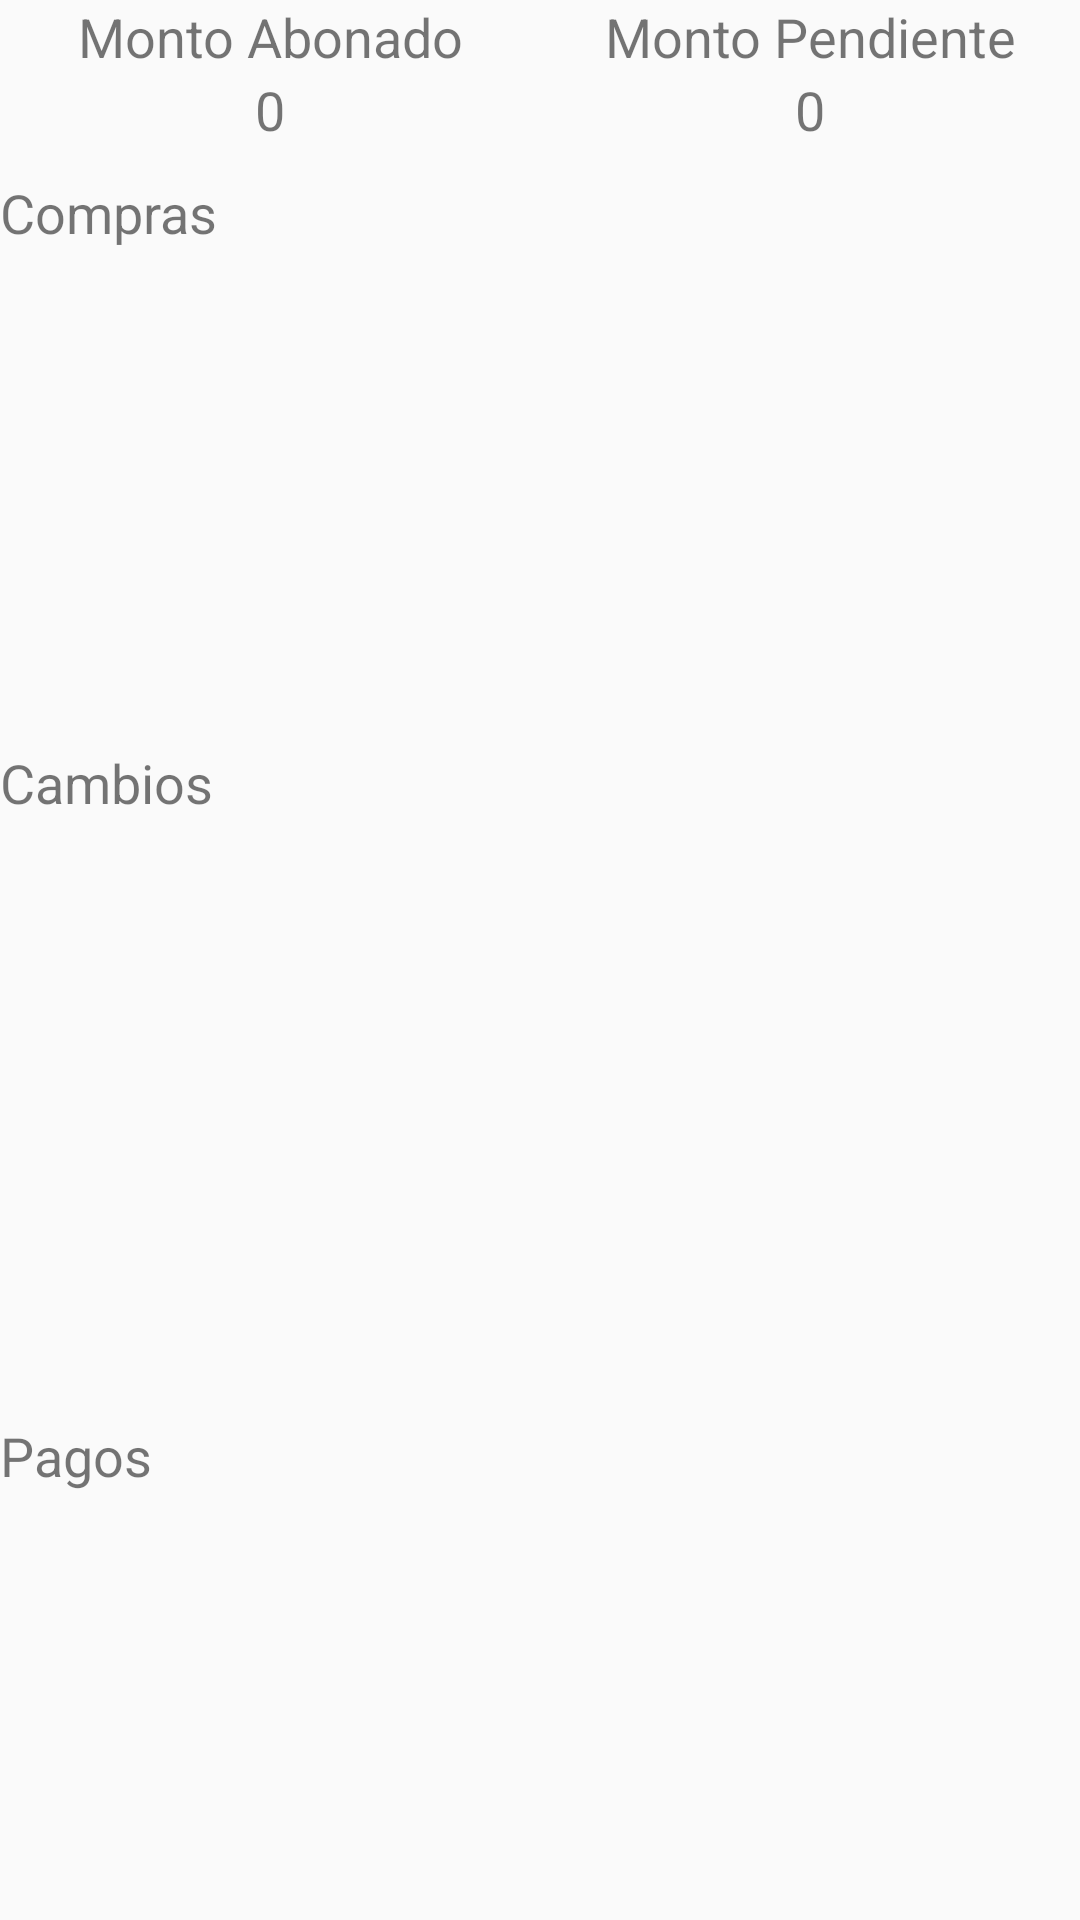

Here is an Android app screen rendered from its layout file. Give the layout XML and the strings, colors and styles it references.
<!-- AndroidManifest.xml: application theme AppTheme -->
<!-- res/layout/activity_detalle__ventas__cliente.xml -->
<?xml version="1.0" encoding="utf-8"?>
<android.support.design.widget.CoordinatorLayout xmlns:android="http://schemas.android.com/apk/res/android"
    xmlns:app="http://schemas.android.com/apk/res-auto"
    xmlns:tools="http://schemas.android.com/tools"
    android:layout_width="match_parent"
    android:layout_height="match_parent"
    android:fitsSystemWindows="true"
    tools:context="com.psycho.controlventas.Main.Detalle_Ventas_Cliente">

    <android.support.design.widget.AppBarLayout
        android:id="@+id/app_bar_ventas_cliente"
        android:layout_width="match_parent"
        android:layout_height="@dimen/app_bar_height"
        android:fitsSystemWindows="true"
        android:theme="@style/AppTheme.AppBarOverlay">

        <android.support.design.widget.CollapsingToolbarLayout
            android:id="@+id/toolbar_layout_ventas_cliente"
            android:layout_width="match_parent"
            android:layout_height="match_parent"
            android:fitsSystemWindows="true"
            app:contentScrim="?attr/colorPrimary"
            app:layout_scrollFlags="scroll|exitUntilCollapsed">

            <android.support.v7.widget.Toolbar
                android:id="@+id/toolbar_ventas_cliente"
                android:layout_width="match_parent"
                android:layout_height="?attr/actionBarSize"
                app:layout_collapseMode="pin"
                app:popupTheme="@style/AppTheme.PopupOverlay" />

        </android.support.design.widget.CollapsingToolbarLayout>
    </android.support.design.widget.AppBarLayout>

    <include layout="@layout/content_detalle__ventas__cliente" />

</android.support.design.widget.CoordinatorLayout>
<!-- res/layout/content_detalle__ventas__cliente.xml (included above) -->
<?xml version="1.0" encoding="utf-8"?>
<android.support.v4.widget.NestedScrollView xmlns:android="http://schemas.android.com/apk/res/android"
    xmlns:app="http://schemas.android.com/apk/res-auto"
    xmlns:tools="http://schemas.android.com/tools"
    android:layout_width="match_parent"
    android:layout_height="match_parent"
    app:layout_behavior="@string/appbar_scrolling_view_behavior"
    tools:context="com.upiicsa.cambaceo.Main.Detalle_Ventas_Cliente"
    tools:showIn="@layout/activity_detalle__ventas__cliente">

    <LinearLayout
        android:layout_width="match_parent"
        android:layout_height="match_parent"
        android:orientation="vertical">

        <LinearLayout
            android:layout_width="match_parent"
            android:layout_height="match_parent"
            android:orientation="horizontal">

            <LinearLayout
                android:layout_width="match_parent"
                android:layout_height="match_parent"
                android:layout_weight=".5"
                android:orientation="vertical">

                <TextView
                    android:id="@+id/lbl_Cliente_Monto_Abonado"
                    android:layout_width="match_parent"
                    android:layout_height="wrap_content"
                    android:gravity="center"
                    android:text="Monto Abonado"
                    android:textSize="18sp" />

                <TextView
                    android:id="@+id/txt_Cliente_Monto_Abonado"
                    android:layout_width="match_parent"
                    android:layout_height="wrap_content"
                    android:gravity="center"
                    android:text="0"
                    android:textSize="18sp" />
            </LinearLayout>

            <LinearLayout
                android:layout_width="match_parent"
                android:layout_height="match_parent"
                android:layout_weight=".5"
                android:orientation="vertical">

                <TextView
                    android:id="@+id/lbl_Cliente_Monto_Pendiente"
                    android:layout_width="match_parent"
                    android:layout_height="wrap_content"
                    android:gravity="center"
                    android:text="Monto Pendiente"
                    android:textSize="18sp" />

                <TextView
                    android:id="@+id/txt_Cliente_Monto_Pendiente"
                    android:layout_width="match_parent"
                    android:layout_height="wrap_content"
                    android:gravity="center"
                    android:text="0"
                    android:textSize="18sp" />
            </LinearLayout>
        </LinearLayout>

        <LinearLayout
            android:layout_width="match_parent"
            android:layout_height="200dp"
            android:orientation="vertical"
            android:paddingTop="10dp">

            <TextView
                android:id="@+id/lbl_Cliente_Compras"
                android:layout_width="match_parent"
                android:layout_height="wrap_content"
                android:text="Compras"
                android:textSize="18sp" />


            <ListView
                android:id="@+id/Lista_Cliente_Compras"
                android:layout_width="match_parent"
                android:layout_height="match_parent" />


        </LinearLayout>

        <TextView
            android:id="@+id/lbl_Cliente_Cambios"
            android:layout_width="match_parent"
            android:layout_height="wrap_content"
            android:text="Cambios"
            android:textSize="18sp" />

        <ListView
            android:id="@+id/Lista_Clientes_Cambios"
            android:layout_width="match_parent"
            android:layout_height="200dp" />

        <TextView
            android:id="@+id/lbl_Cliente_Pagos"
            android:layout_width="match_parent"
            android:layout_height="wrap_content"
            android:text="Pagos"
            android:textSize="18sp" />


        <ListView
            android:id="@+id/Lista_Clientes_Pagos"
            android:layout_width="match_parent"
            android:layout_height="200dp" />


    </LinearLayout>


</android.support.v4.widget.NestedScrollView>
<!-- resources referenced by this layout -->
<resources>
  <style name="AppTheme.AppBarOverlay" parent="ThemeOverlay.AppCompat.Dark.ActionBar" />
  <style name="AppTheme.PopupOverlay" parent="ThemeOverlay.AppCompat.Light" />
  <style name="AppTheme" parent="Theme.AppCompat.Light.DarkActionBar">
          
          <item name="colorPrimary">@color/colorPrimary</item>
          <item name="colorPrimaryDark">@color/colorPrimaryDark</item>
          <item name="colorAccent">@color/colorAccent</item>
      </style>
  <color name="colorPrimary">#3F51B5</color>
  <color name="colorPrimaryDark">#303F9F</color>
  <color name="colorAccent">#303F9F</color>
</resources>
